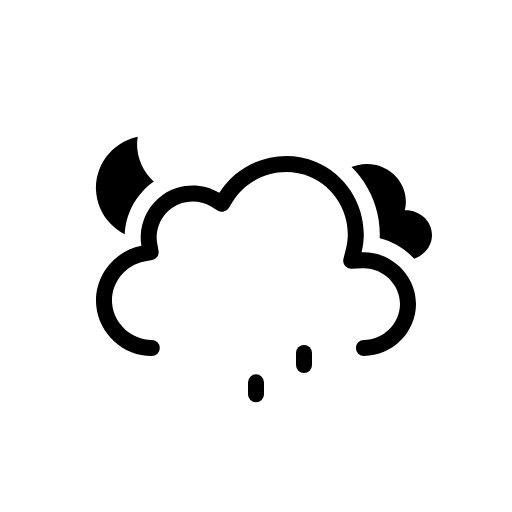
t = 0.00 s
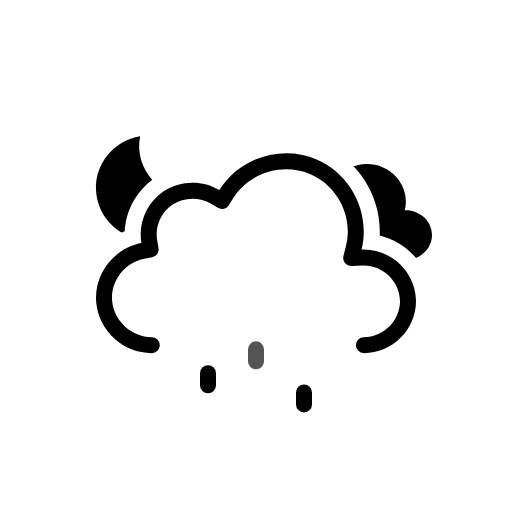
t = 0.50 s
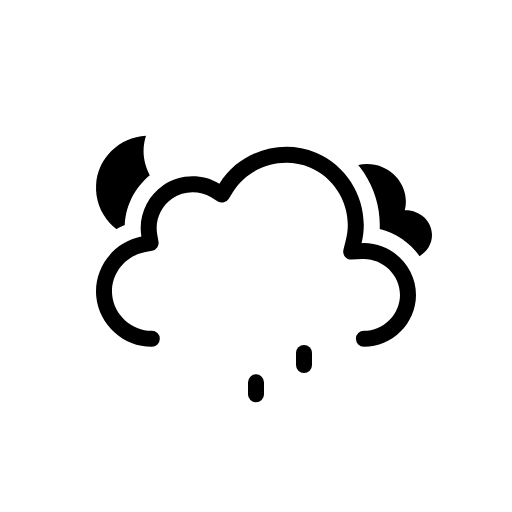
t = 1.00 s
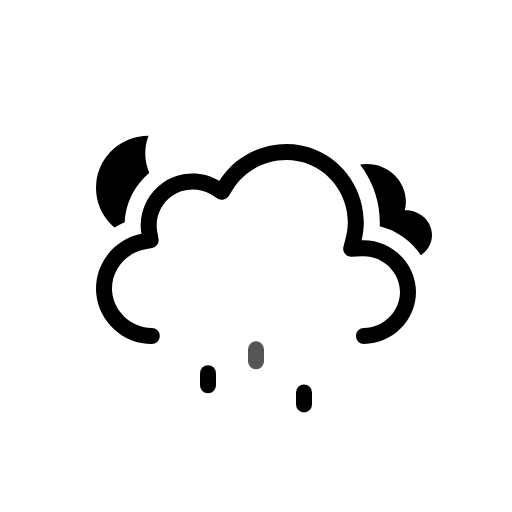
t = 1.50 s
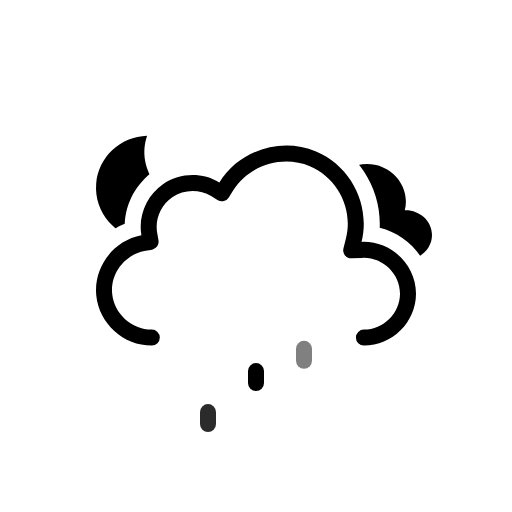
t = 1.88 s
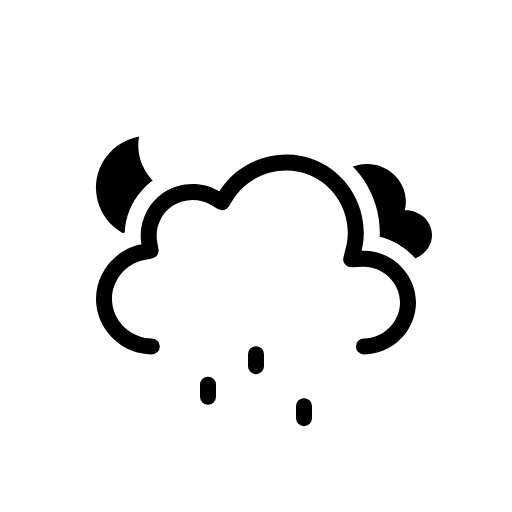
t = 2.63 s

The animated SVG that drew these frames (rendered in a browser with its animation timeline set to each time). Animation: 11 SMIL elements (animate=3,animateTransform=8); one cycle of 3.00 s, repeats indefinitely.

<svg xmlns="http://www.w3.org/2000/svg" fill="none" viewBox="0 0 128 128"><g id="overcast-night-drizzle__overcast-night-drizzle" clip-path="url(#overcast-night-drizzle__clip0_2038_14080)"><g id="overcast-night-drizzle__Sky"><g id="overcast-night-drizzle__Mask group"><mask id="overcast-night-drizzle__mask0_2038_14080" width="128" height="128" x="0" y="0" maskUnits="userSpaceOnUse" style="mask-type:alpha"><g id="overcast-night-drizzle__Cloud Mask"><path id="overcast-night-drizzle__Subtract" fill="#000" fill-rule="evenodd" d="M128 0H0v128h128zM37.952 93h53.023c9.252 0 17.023-7.647 17.023-16.972 0-8.006-5.693-14.678-13.073-16.477.437-9.65-5.25-18.942-14.374-22.759-9.444-3.95-20.485-1.18-27.02 6.446-4.96-1.642-10.55-.942-14.957 2.053-4.428 3.009-7.143 7.99-7.39 13.247-7.12 2.925-11.856 10.313-11.106 18.246.864 9.145 8.75 16.218 17.874 16.216" clip-rule="evenodd"/><animateTransform attributeName="transform" begin="0s" calcMode="spline" dur="3s" keySplines=".42 0 .58 1; .42 0 .58 1" repeatCount="indefinite" type="translate" values="0 0;0 -3;0 0"/></g></mask><g mask="url(#overcast-night-drizzle__mask0_2038_14080)"><g id="overcast-night-drizzle__Moon"><path id="overcast-night-drizzle__Moon_2" fill="currentColor" d="M35.766 34C29.15 34.714 24 40.241 24 46.959 24 54.16 29.918 60 37.218 60 43.37 60 48.527 55.846 50 50.23c-8.783.941-16.523-7.51-14.234-16.23"/><animateTransform attributeName="transform" begin="0s" calcMode="spline" dur="3s" keySplines=".42 0 .58 1; .42 0 .58 1" repeatCount="indefinite" type="rotate" values="-6 37.0 47.0;6 37.0 47.0;-6 37.0 47.0"/></g></g></g><g id="overcast-night-drizzle__Clouds" clip-path="url(#overcast-night-drizzle__clip1_2038_14080)"><g id="overcast-night-drizzle__Mask group_2"><mask id="overcast-night-drizzle__mask1_2038_14080" width="128" height="128" x="0" y="0" maskUnits="userSpaceOnUse" style="mask-type:alpha"><g id="overcast-night-drizzle__Cloud Mask_2"><path id="overcast-night-drizzle__Subtract_2" fill="#000" fill-rule="evenodd" d="M128 0H0v128h128zM37.952 93h53.023c9.252 0 17.023-7.647 17.023-16.972 0-8.006-5.693-14.678-13.073-16.477.437-9.65-5.25-18.942-14.374-22.759-9.444-3.95-20.485-1.18-27.02 6.446-4.96-1.642-10.55-.942-14.957 2.053-4.428 3.009-7.143 7.99-7.39 13.247-7.12 2.925-11.856 10.313-11.106 18.246.864 9.145 8.75 16.218 17.874 16.216" clip-rule="evenodd"/></g></mask><g mask="url(#overcast-night-drizzle__mask1_2038_14080)"><g id="overcast-night-drizzle__Secondary Cloud"><path id="overcast-night-drizzle__Cloud" fill="currentColor" d="M101.194 55.57c1.173-4.51-1.434-9.134-5.69-10.843-4.312-1.73-9.543-.238-12.085 3.708-2.154-1.243-4.923-1.173-7.007.186-2.031 1.324-3.169 3.76-2.737 6.166-3.375.612-5.988 3.688-5.644 7.173.344 3.493 3.508 6.04 6.946 6.04 8.836 0 17.674-.008 26.511 0 3.423 0 6.512-2.713 6.512-6.222 0-3.63-3.279-6.356-6.806-6.208"/><animateTransform attributeName="transform" begin="0s" calcMode="spline" dur="3s" keySplines=".42 0 .58 1; .42 0 .58 1" repeatCount="indefinite" type="translate" values="0 -3;0 0;0 -3"/></g></g><animateTransform attributeName="transform" begin="0s" calcMode="spline" dur="3s" keySplines=".42 0 .58 1; .42 0 .58 1" repeatCount="indefinite" type="translate" values="0 0;0 -3;0 0"/></g><g id="overcast-night-drizzle__Cloud_2"><path id="overcast-night-drizzle__Cloud_3" fill="currentColor" fill-rule="evenodd" d="M54.837 48.212c4.99-8.074 15.428-11.388 24.171-7.73 8.734 3.654 13.676 13.4 11.38 22.604C97.684 62.767 104 68.706 104 76.028 104 83.116 98.048 89 90.977 89a2 2 0 0 1 0-4.003c4.887 0 9.023-4.117 9.023-8.969 0-5.002-4.378-9.164-9.437-8.943l-2.676.116a2 2 0 0 1-2.028-2.484l.649-2.6c1.812-7.269-2.117-15.044-9.042-17.942-6.941-2.904-15.277-.248-19.227 6.142l-1.039 1.68a2 2 0 0 1-2.73.663l-1.693-1.018c-2.965-1.783-6.845-1.676-9.706.268-2.85 1.937-4.361 5.482-3.78 8.865l.335 1.94a2 2 0 0 1-1.6 2.307l-1.934.365c-4.95.936-8.52 5.657-8.048 10.644.471 4.99 4.866 8.967 9.908 8.966a2 2 0 0 1 0 4.003c-7.082.001-13.223-5.525-13.89-12.592-.668-7.067 4.329-13.64 11.288-14.954-.85-4.94 1.333-10.04 5.474-12.855 4.151-2.82 9.712-2.974 14.013-.387" clip-rule="evenodd"/><animateTransform attributeName="transform" begin="0s" calcMode="spline" dur="3s" keySplines=".42 0 .58 1; .42 0 .58 1" repeatCount="indefinite" type="translate" values="0 0;0 -3;0 0"/></g></g></g><g id="overcast-night-drizzle__Precipitation"><g id="overcast-night-drizzle__Raindrops"><path id="overcast-night-drizzle__Raindrop 1" stroke="currentColor" stroke-linecap="round" stroke-width="4" d="M52 87v3"><animateTransform attributeName="transform" begin="0s" calcMode="spline" dur="1s" keySplines=".42 0 1 1" repeatCount="indefinite" type="translate" values="0 0;0 20"/><animate attributeName="opacity" begin="0s" dur="1s" keyTimes="0;0.15;0.85;1" repeatCount="indefinite" values="0;1;1;0"/></path><path id="overcast-night-drizzle__Raindrop 2" stroke="currentColor" stroke-linecap="round" stroke-width="4" d="M64 87v3"><animateTransform attributeName="transform" begin="-0.6s" calcMode="spline" dur="1s" keySplines=".42 0 1 1" repeatCount="indefinite" type="translate" values="0 0;0 20"/><animate attributeName="opacity" begin="-0.6s" dur="1s" keyTimes="0;0.15;0.85;1" repeatCount="indefinite" values="0;1;1;0"/></path><path id="overcast-night-drizzle__Raindrop 3" stroke="currentColor" stroke-linecap="round" stroke-width="4" d="M76 87v3"><animateTransform attributeName="transform" begin="-0.19999999999999996s" calcMode="spline" dur="1s" keySplines=".42 0 1 1" repeatCount="indefinite" type="translate" values="0 0;0 20"/><animate attributeName="opacity" begin="-0.19999999999999996s" dur="1s" keyTimes="0;0.15;0.85;1" repeatCount="indefinite" values="0;1;1;0"/></path></g></g></g><defs><clipPath id="overcast-night-drizzle__clip0_2038_14080"><rect width="128" height="128" fill="#fff"/></clipPath><clipPath id="overcast-night-drizzle__clip1_2038_14080"><rect width="128" height="128" fill="#fff"/></clipPath></defs></svg>
